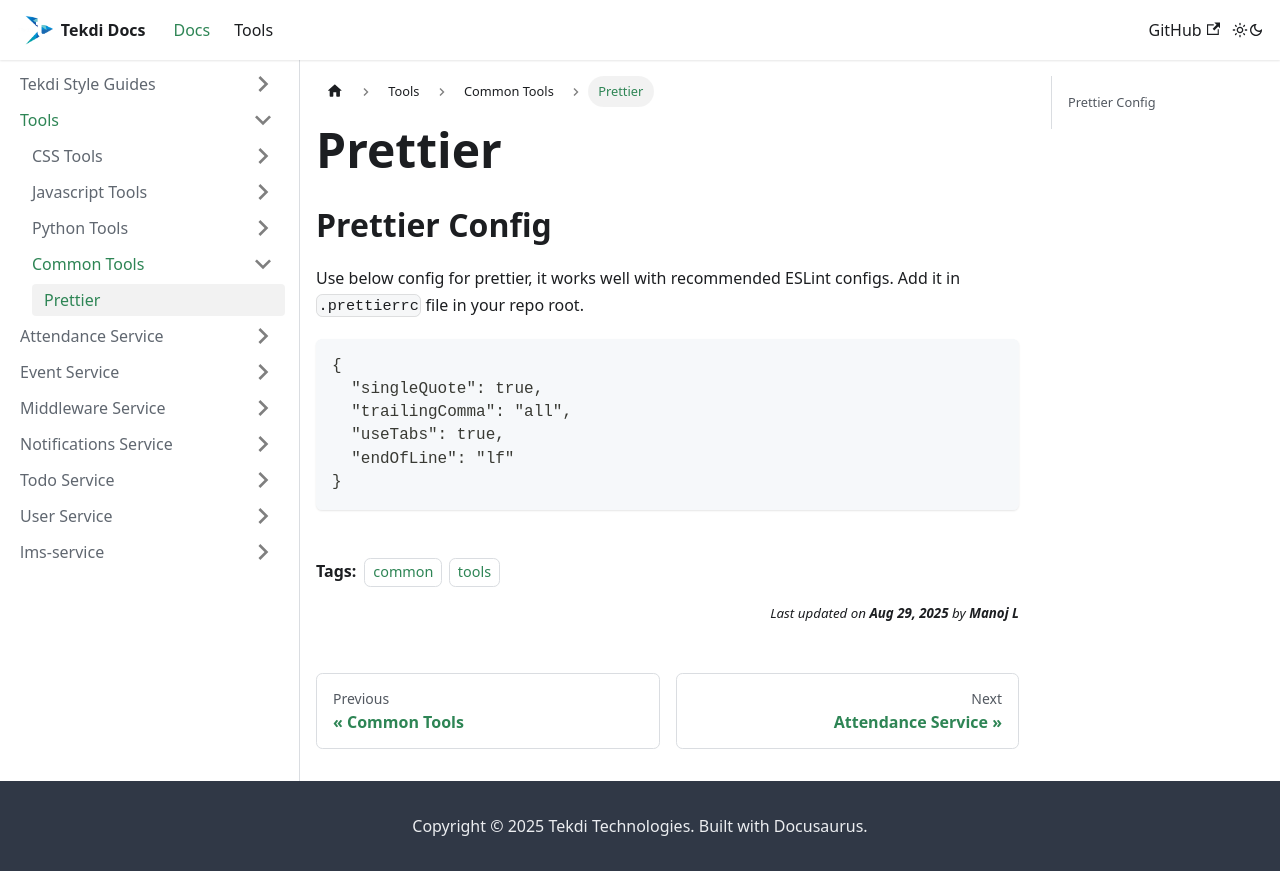

repository: tekdi/tekdi.github.io · page: docs/tools/common/prettier.html · generator: docusaurus

---
sidebar_position: 2
tags: [common, tools]
---

# Prettier

## Prettier Config

Use below config for prettier, it works well with recommended ESLint configs.
Add it in `.prettierrc` file in your repo root.

```
{
  "singleQuote": true,
  "trailingComma": "all",
  "useTabs": true,
  "endOfLine": "lf"
}
```
